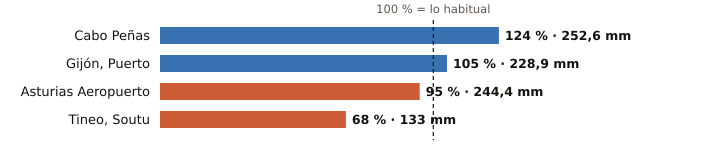

The data file committed next to this chart (first rows):
estacion, provincia, indicativo, mm_otono, referencia_mm, pct, periodo_referencia, hasta, hora
Cabo Peñas, Asturias, 1210X, 252.6, 203.1, 124, 1997-2025, 2026-11-14, 11
Gijón, Puerto, Asturias, 1208H, 228.9, 218.2, 105, 1991-2020, 2026-11-14, 11
Asturias Aeropuerto, Asturias, 1212E, 244.4, 257.3, 95, 1991-2020, 2026-11-14, 11
Tineo, Soutu, Asturias, 1272B, 133.0, 195.1, 68, 2009-2025, 2026-11-14, 11
